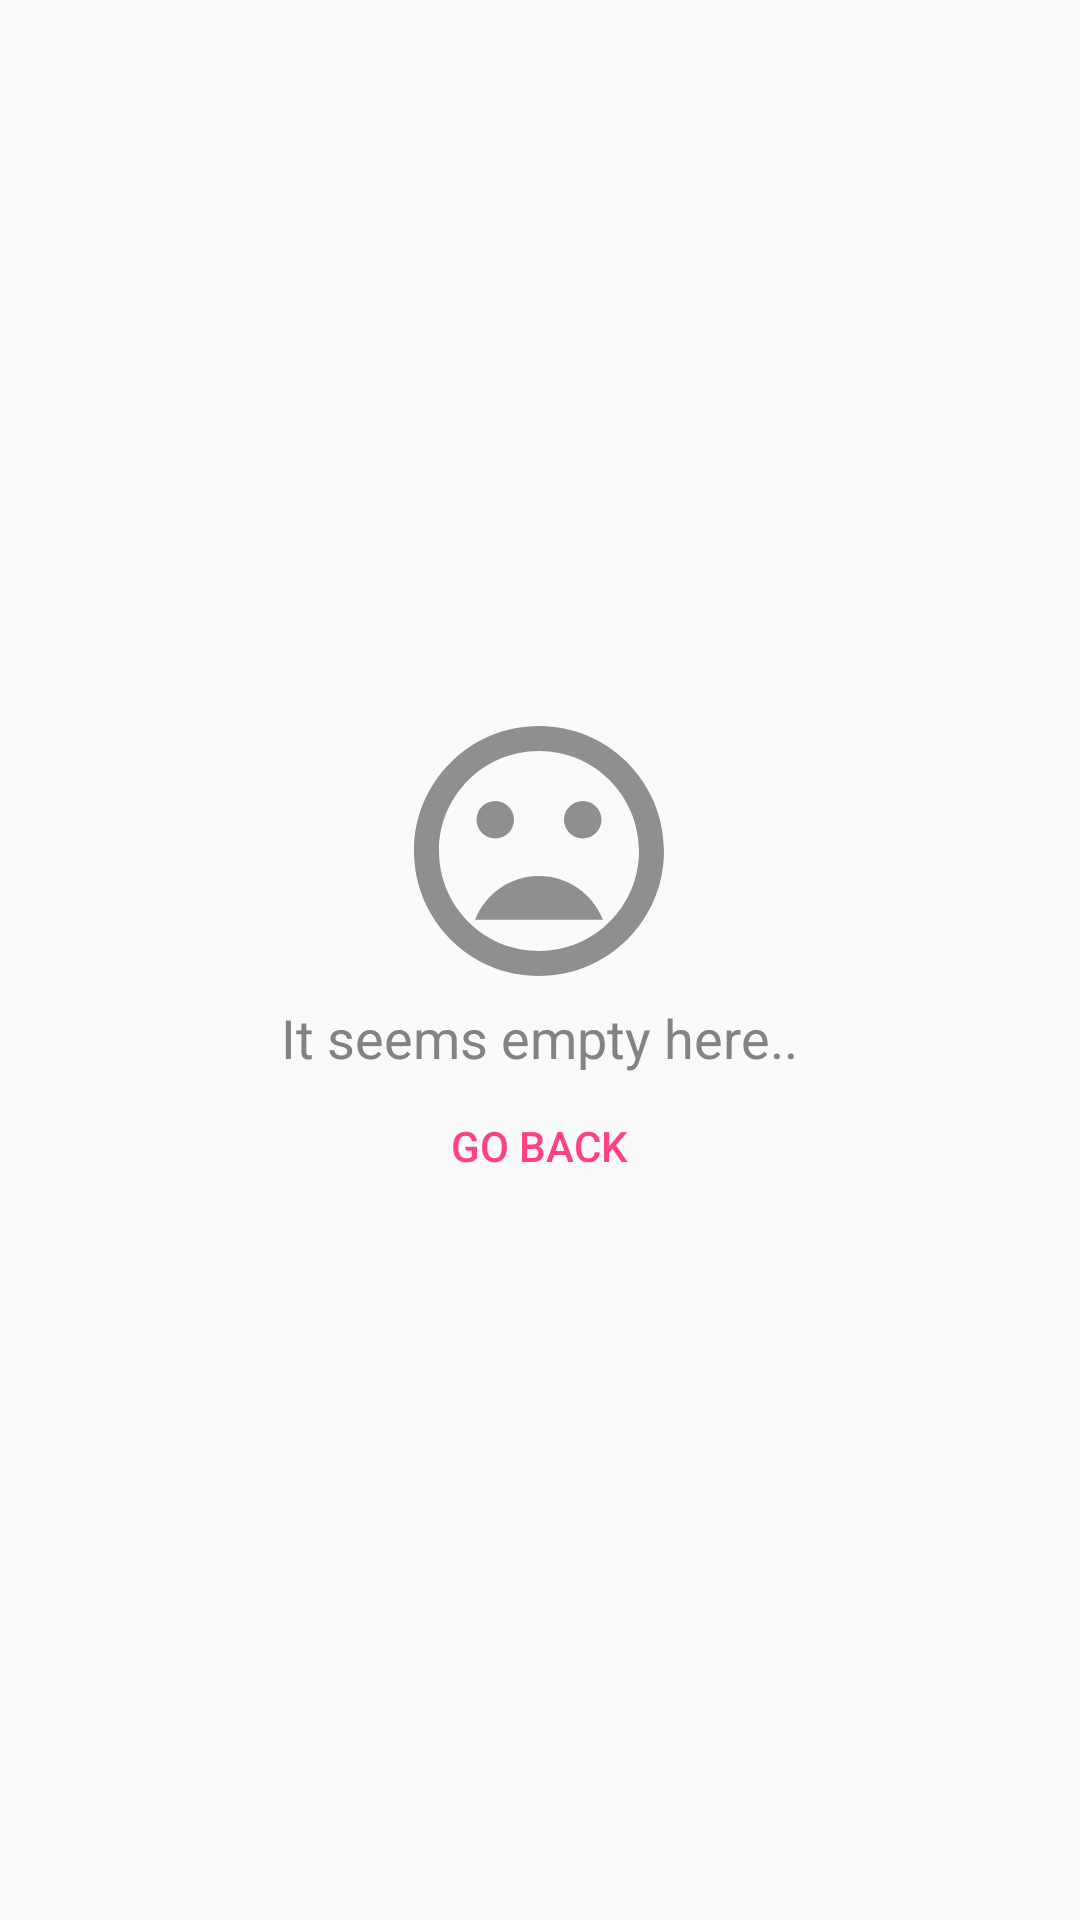

Android layout source for this screen:
<!-- AndroidManifest.xml: application theme AppTheme -->
<!-- res/layout/fragment_empty_info.xml -->
<?xml version="1.0" encoding="utf-8"?>
<RelativeLayout xmlns:android="http://schemas.android.com/apk/res/android"
    android:layout_width="match_parent"
    android:layout_height="match_parent"
    xmlns:app="http://schemas.android.com/apk/res-auto">
    <LinearLayout
        android:layout_width="wrap_content"
        android:layout_height="wrap_content"
        android:orientation="vertical"
        android:gravity="center"
        android:layout_centerVertical="true"
        android:layout_centerHorizontal="true">
        <ImageView
            android:id="@+id/info_img"
            android:layout_width="100dp"
            android:layout_height="100dp"
            app:srcCompat="@drawable/ic_mood_bad_black_24dp"
            android:tint="#8f8f8f" />
        <TextView
            android:id="@+id/info_text"
            android:layout_below="@id/info_img"
            android:layout_width="wrap_content"
            android:layout_height="wrap_content"
            android:textAlignment="center"
            android:text="It seems empty here.."
            android:textSize="18sp"
            android:layout_centerHorizontal="true"
            android:textColor="#838383"/>
        <Button
            android:id="@+id/action_btn"
            android:layout_below="@id/info_text"
            android:layout_centerHorizontal="true"
            android:layout_width="wrap_content"
            android:layout_height="wrap_content"
            style="@style/Base.Widget.AppCompat.Button.Borderless.Colored"
            android:text="Go back"/>
    </LinearLayout>
</RelativeLayout>
<!-- resources referenced by this layout -->
<resources>
  <!-- drawable ic_mood_bad_black_24dp (drawable) -->
  <vector xmlns:android="http://schemas.android.com/apk/res/android"
          android:width="100dp"
          android:height="100dp"
          android:viewportWidth="24.0"
          android:viewportHeight="24.0">
      <path
          android:fillColor="#FF000000"
          android:pathData="M11.99,2C6.47,2 2,6.48 2,12s4.47,10 9.99,10C17.52,22 22,17.52 22,12S17.52,2 11.99,2zM12,20c-4.42,0 -8,-3.58 -8,-8s3.58,-8 8,-8 8,3.58 8,8 -3.58,8 -8,8zM15.5,11c0.83,0 1.5,-0.67 1.5,-1.5S16.33,8 15.5,8 14,8.67 14,9.5s0.67,1.5 1.5,1.5zM8.5,11c0.83,0 1.5,-0.67 1.5,-1.5S9.33,8 8.5,8 7,8.67 7,9.5 7.67,11 8.5,11zM12,14c-2.33,0 -4.31,1.46 -5.11,3.5h10.22c-0.8,-2.04 -2.78,-3.5 -5.11,-3.5z"/>
  </vector>
  <style name="AppTheme" parent="Theme.AppCompat.Light.DarkActionBar">
          
          <item name="colorPrimary">@color/colorPrimary</item>
          <item name="colorPrimaryDark">@color/colorPrimaryDark</item>
          <item name="colorAccent">@color/colorAccent</item>
      </style>
  <color name="colorPrimary">#191820</color>
  <color name="colorPrimaryDark">#101015</color>
  <color name="colorAccent">#FF4081</color>
</resources>
